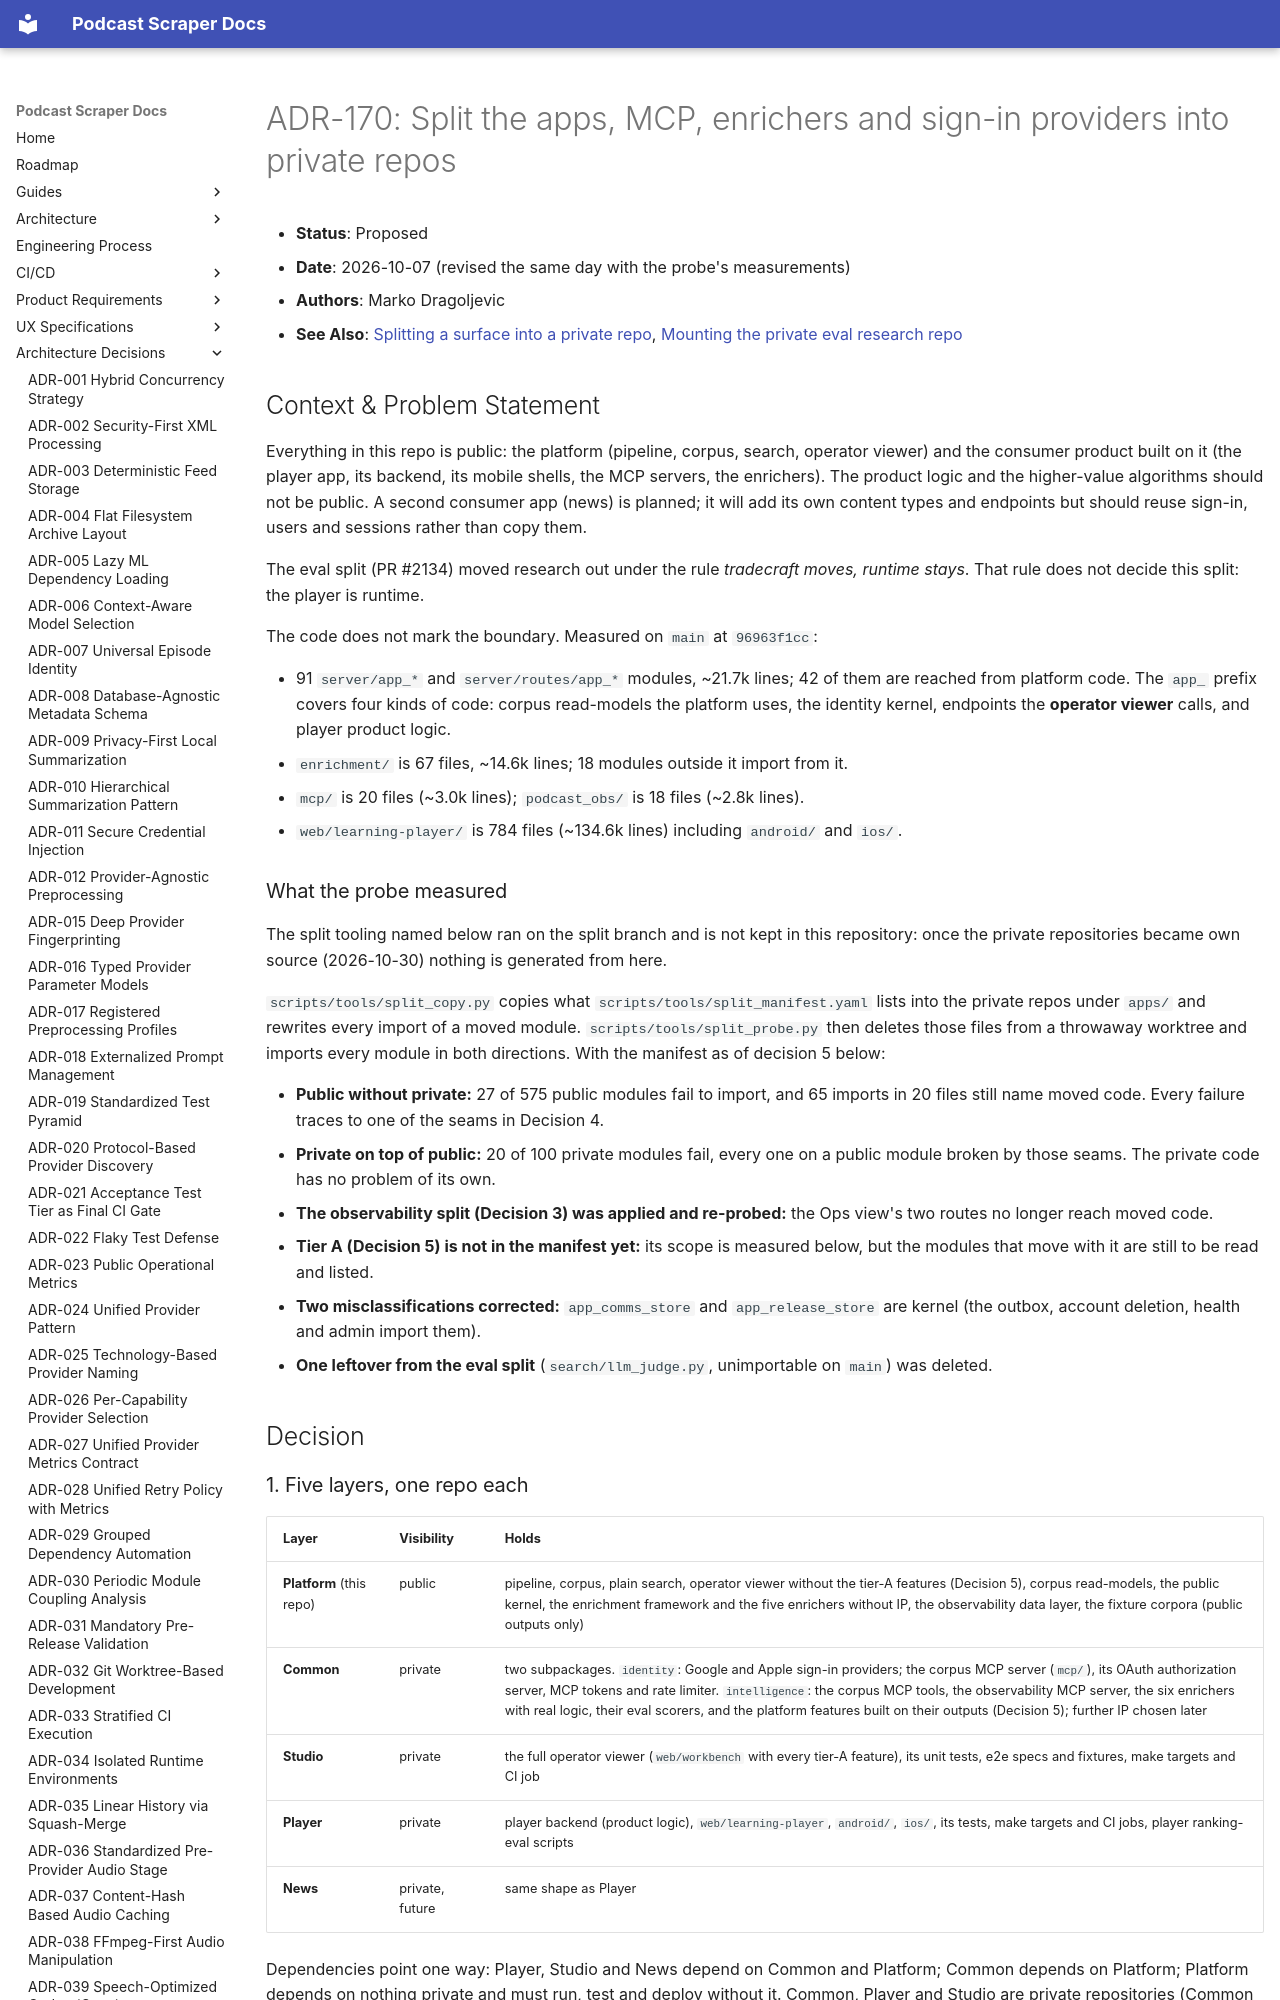

repository: chipi/podcast_scraper · page: adr/ADR-170-private-repo-split-platform-common-apps/index.html · generator: mkdocs

# ADR-170: Split the apps, MCP, enrichers and sign-in providers into private repos

- **Status**: Proposed
- **Date**: 2026-10-07 (revised the same day with the probe's measurements)
- **Authors**: Marko Dragoljevic
- **See Also**: [Splitting a surface into a private repo](../guides/SPLITTING_A_SURFACE_INTO_A_PRIVATE_REPO.md),
  [Mounting the private eval research repo](../guides/EVAL_RESEARCH_MOUNT.md)

## Context & Problem Statement

Everything in this repo is public: the platform (pipeline, corpus, search, operator viewer) and
the consumer product built on it (the player app, its backend, its mobile shells, the MCP servers,
the enrichers). The product logic and the higher-value algorithms should not be public. A second
consumer app (news) is planned; it will add its own content types and endpoints but should
reuse sign-in, users and sessions rather than copy them.

The eval split (PR #2134) moved research out under the rule *tradecraft moves, runtime stays*.
That rule does not decide this split: the player is runtime.

The code does not mark the boundary. Measured on `main` at `96963f1cc`:

- 91 `server/app_*` and `server/routes/app_*` modules, ~21.7k lines; 42 of them are reached from
  platform code. The `app_` prefix covers four kinds of code: corpus read-models the platform
  uses, the identity kernel, endpoints the **operator viewer** calls, and player product logic.
- `enrichment/` is 67 files, ~14.6k lines; 18 modules outside it import from it.
- `mcp/` is 20 files (~3.0k lines); `podcast_obs/` is 18 files (~2.8k lines).
- `web/learning-player/` is 784 files (~134.6k lines) including `android/` and `ios/`.

### What the probe measured

The split tooling named below ran on the split branch and is not kept in this repository: once
the private repositories became own source (2026-10-30) nothing is generated from here.

`scripts/tools/split_copy.py` copies what `scripts/tools/split_manifest.yaml` lists into the
private repos under `apps/` and rewrites every import of a moved module.
`scripts/tools/split_probe.py` then deletes those files from a throwaway worktree and imports every
module in both directions. With the manifest as of decision 5 below:

- **Public without private:** 27 of 575 public modules fail to import, and 65 imports in 20 files
  still name moved code. Every failure traces to one of the seams in Decision 4.
- **Private on top of public:** 20 of 100 private modules fail, every one on a public module broken
  by those seams. The private code has no problem of its own.
- **The observability split (Decision 3) was applied and re-probed:** the Ops view's two routes no
  longer reach moved code.
- **Tier A (Decision 5) is not in the manifest yet:** its scope is measured below, but the modules
  that move with it are still to be read and listed.
- **Two misclassifications corrected:** `app_comms_store` and `app_release_store` are kernel (the
  outbox, account deletion, health and admin import them).
- **One leftover from the eval split** (`search/llm_judge.py`, unimportable on `main`) was deleted.

## Decision

### 1. Five layers, one repo each

| Layer | Visibility | Holds |
| --- | --- | --- |
| **Platform** (this repo) | public | pipeline, corpus, plain search, operator viewer without the tier-A features (Decision 5), corpus read-models, the public kernel, the enrichment framework and the five enrichers without IP, the observability data layer, the fixture corpora (public outputs only) |
| **Common** | private | two subpackages. `identity`: Google and Apple sign-in providers; the corpus MCP server (`mcp/`), its OAuth authorization server, MCP tokens and rate limiter. `intelligence`: the corpus MCP tools, the observability MCP server, the six enrichers with real logic, their eval scorers, and the platform features built on their outputs (Decision 5); further IP chosen later |
| **Studio** | private | the full operator viewer (`web/workbench` with every tier-A feature), its unit tests, e2e specs and fixtures, make targets and CI job |
| **Player** | private | player backend (product logic), `web/learning-player`, `android/`, `ios/`, its tests, make targets and CI jobs, player ranking-eval scripts |
| **News** | private, future | same shape as Player |

Dependencies point one way: Player, Studio and News depend on Common and Platform; Common depends on
Platform; Platform depends on nothing private and must run, test and deploy without it.
Common, Player and Studio are private repositories (Common and Player created 2026-10-07, Studio
decided the same day), each one installable package. This repository does not name them.

Inside Common, `identity` never imports `intelligence`, so an app that needs sign-in alone (News)
uses `identity` without the enrichers. One repo and one distribution, two subpackages; the probe
fails on any import across that line.

That makes three UI surfaces: the public viewer (stripped), Studio (the full viewer) and the
Player.
